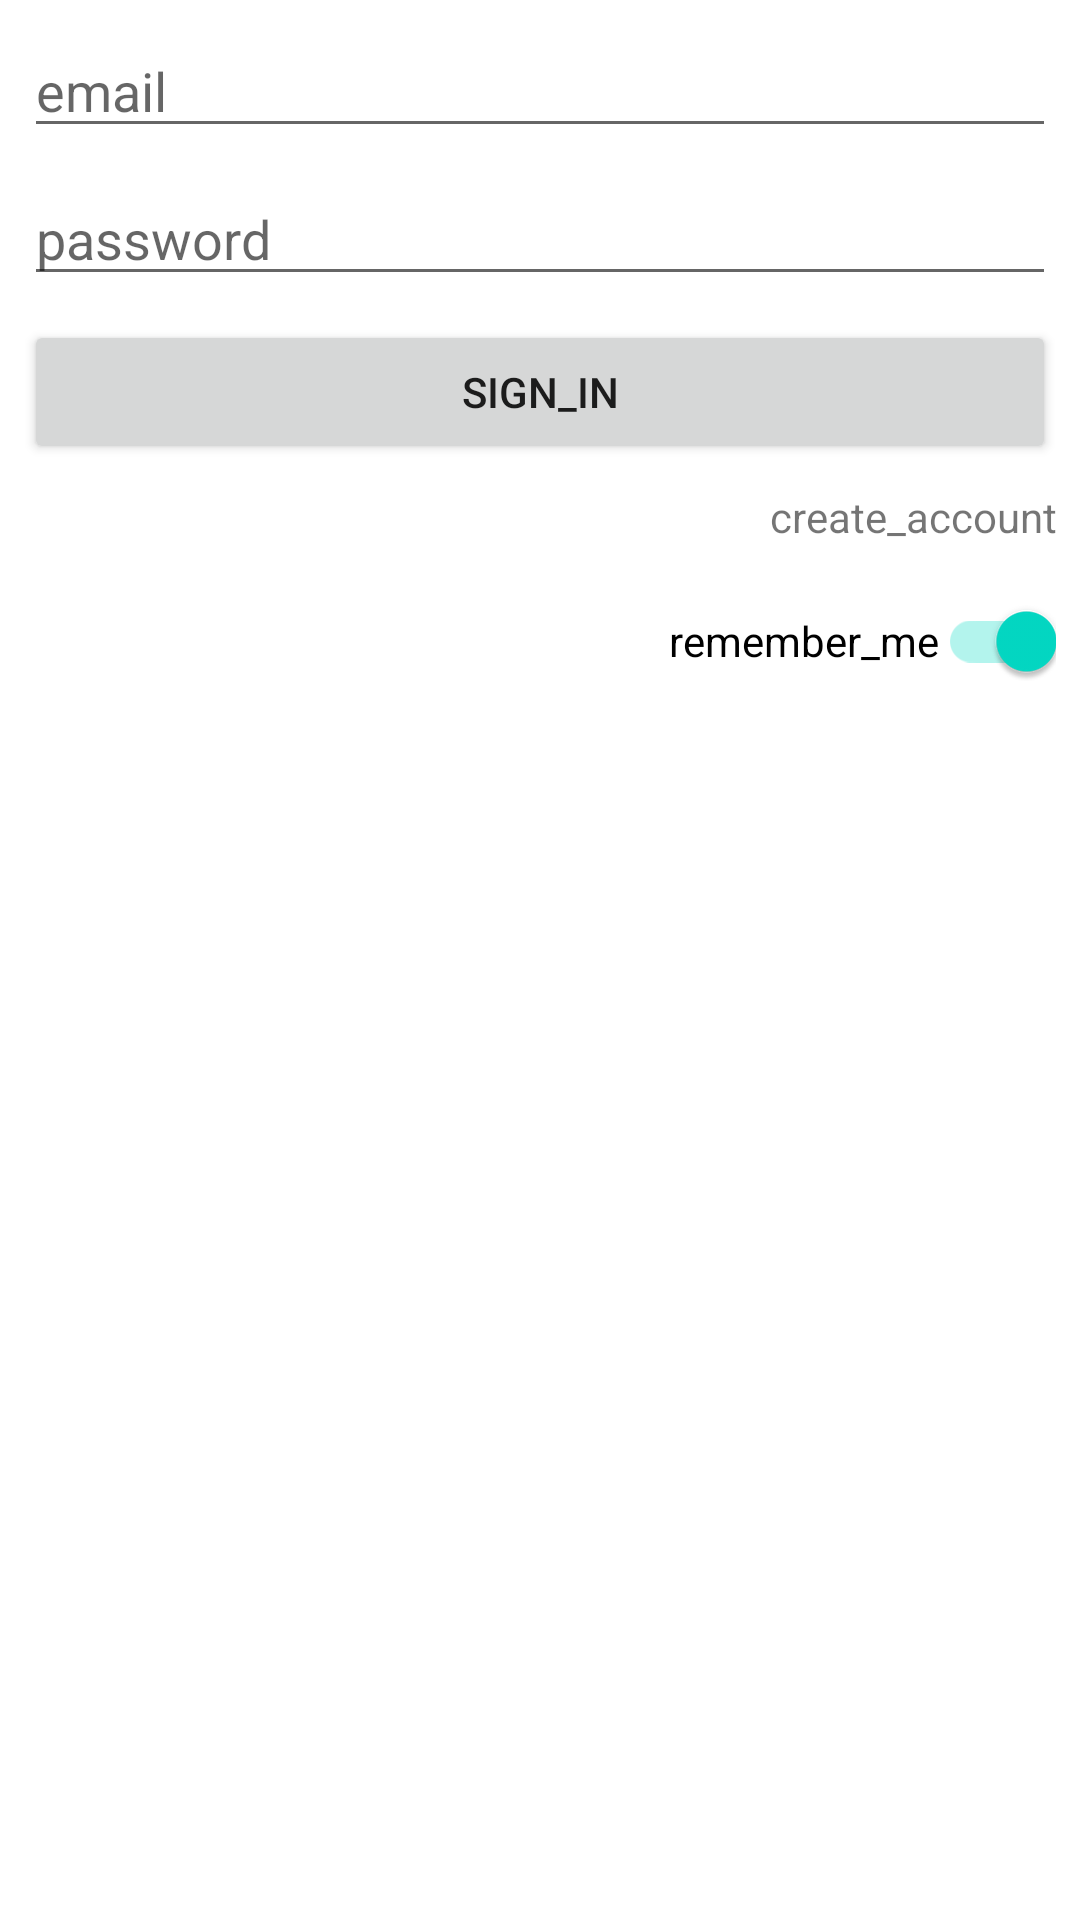

This screen was rendered from an Android layout file. Write that file and the resources it references.
<!-- AndroidManifest.xml: application theme Theme.TODOAndroid -->
<!-- res/layout/activity_sign_in.xml -->
<?xml version="1.0" encoding="utf-8"?>
<androidx.constraintlayout.widget.ConstraintLayout xmlns:android="http://schemas.android.com/apk/res/android"
    xmlns:app="http://schemas.android.com/apk/res-auto"
    xmlns:tools="http://schemas.android.com/tools"
    android:layout_width="match_parent"
    android:layout_height="match_parent"
    tools:context=".SignInActivity">


    <EditText
        android:id="@+id/edtEmail"
        android:layout_width="0dp"
        android:layout_height="wrap_content"
        android:layout_marginStart="8dp"
        android:layout_marginTop="8dp"
        android:layout_marginEnd="8dp"
        android:ems="10"
        android:inputType="textEmailAddress"
        android:hint="@string/email"
        app:layout_constraintEnd_toEndOf="parent"
        app:layout_constraintStart_toStartOf="parent"
        app:layout_constraintTop_toTopOf="parent" />

    <EditText
        android:id="@+id/edtPassword"
        android:layout_width="0dp"
        android:layout_height="wrap_content"
        android:ems="10"
        android:inputType="textPassword"
        android:hint="@string/password"
        app:layout_constraintStart_toStartOf="parent"
        app:layout_constraintEnd_toEndOf="parent"
        app:layout_constraintTop_toBottomOf="@id/edtEmail"
        android:layout_marginTop="8dp"
        android:layout_marginEnd="8dp"
        android:layout_marginStart="8dp"/>

    <Button
        android:id="@+id/btnSignIn"
        android:layout_width="0dp"
        android:layout_height="wrap_content"
        app:layout_constraintEnd_toEndOf="parent"
        app:layout_constraintStart_toStartOf="parent"
        app:layout_constraintTop_toBottomOf="@+id/edtPassword"
        android:layout_marginTop="8dp"
        android:layout_marginEnd="8dp"
        android:layout_marginStart="8dp"
        android:text="@string/sign_in"/>

    <TextView
        android:id="@+id/tvCreateAccount"
        android:layout_width="0dp"
        android:layout_height="wrap_content"
        android:layout_marginStart="8dp"
        android:layout_marginTop="8dp"
        android:layout_marginEnd="8dp"
        android:text="@string/create_account"
        android:textAlignment="textEnd"
        app:layout_constraintEnd_toEndOf="parent"
        app:layout_constraintStart_toStartOf="parent"
        app:layout_constraintTop_toBottomOf="@+id/btnSignIn" />

    <androidx.appcompat.widget.SwitchCompat
        android:id="@+id/swtRemember"
        android:layout_width="0dp"
        android:layout_height="wrap_content"
        app:layout_constraintStart_toStartOf="parent"
        app:layout_constraintEnd_toEndOf="parent"
        app:layout_constraintTop_toBottomOf="@+id/tvCreateAccount"
        android:layout_marginTop="8dp"
        android:layout_marginEnd="8dp"
        android:layout_marginStart="8dp"
        android:checked="true"
        android:text="@string/remember_me"
        android:textAlignment="textEnd"/>

    <ProgressBar
        android:id="@+id/progressBar"
        android:visibility="gone"
        style="?android:attr/progressBarStyle"
        android:layout_width="wrap_content"
        android:layout_height="wrap_content"
        android:indeterminate="true"
        app:layout_constraintBottom_toBottomOf="parent"
        app:layout_constraintLeft_toLeftOf="parent"
        app:layout_constraintRight_toRightOf="parent"
        app:layout_constraintTop_toTopOf="parent" />





</androidx.constraintlayout.widget.ConstraintLayout>
<!-- resources referenced by this layout -->
<resources>
  <string name="create_account">create_account</string>
  <string name="email">email</string>
  <string name="password">password</string>
  <string name="remember_me">remember_me</string>
  <string name="sign_in">sign_in</string>
  <style name="Theme.TODOAndroid" parent="Theme.MaterialComponents.DayNight.DarkActionBar">
          
          <item name="colorPrimary">@color/purple_500</item>
          <item name="colorPrimaryVariant">@color/purple_700</item>
          <item name="colorOnPrimary">@color/white</item>
          
          <item name="colorSecondary">@color/teal_200</item>
          <item name="colorSecondaryVariant">@color/teal_700</item>
          <item name="colorOnSecondary">@color/black</item>
          
          <item name="android:statusBarColor" tools:targetApi="l">?attr/colorPrimaryVariant</item>
          
      </style>
  <!-- not gathered from this repository: default colours our renderer supplied (Android Studio template values) -->
  <color name="purple_500">#FF6200EE</color>
  <color name="purple_700">#FF3700B3</color>
  <color name="teal_200">#FF03DAC5</color>
  <color name="teal_700">#FF018786</color>
  <color name="black">#FF000000</color>
  <color name="white">#FFFFFFFF</color>
</resources>
